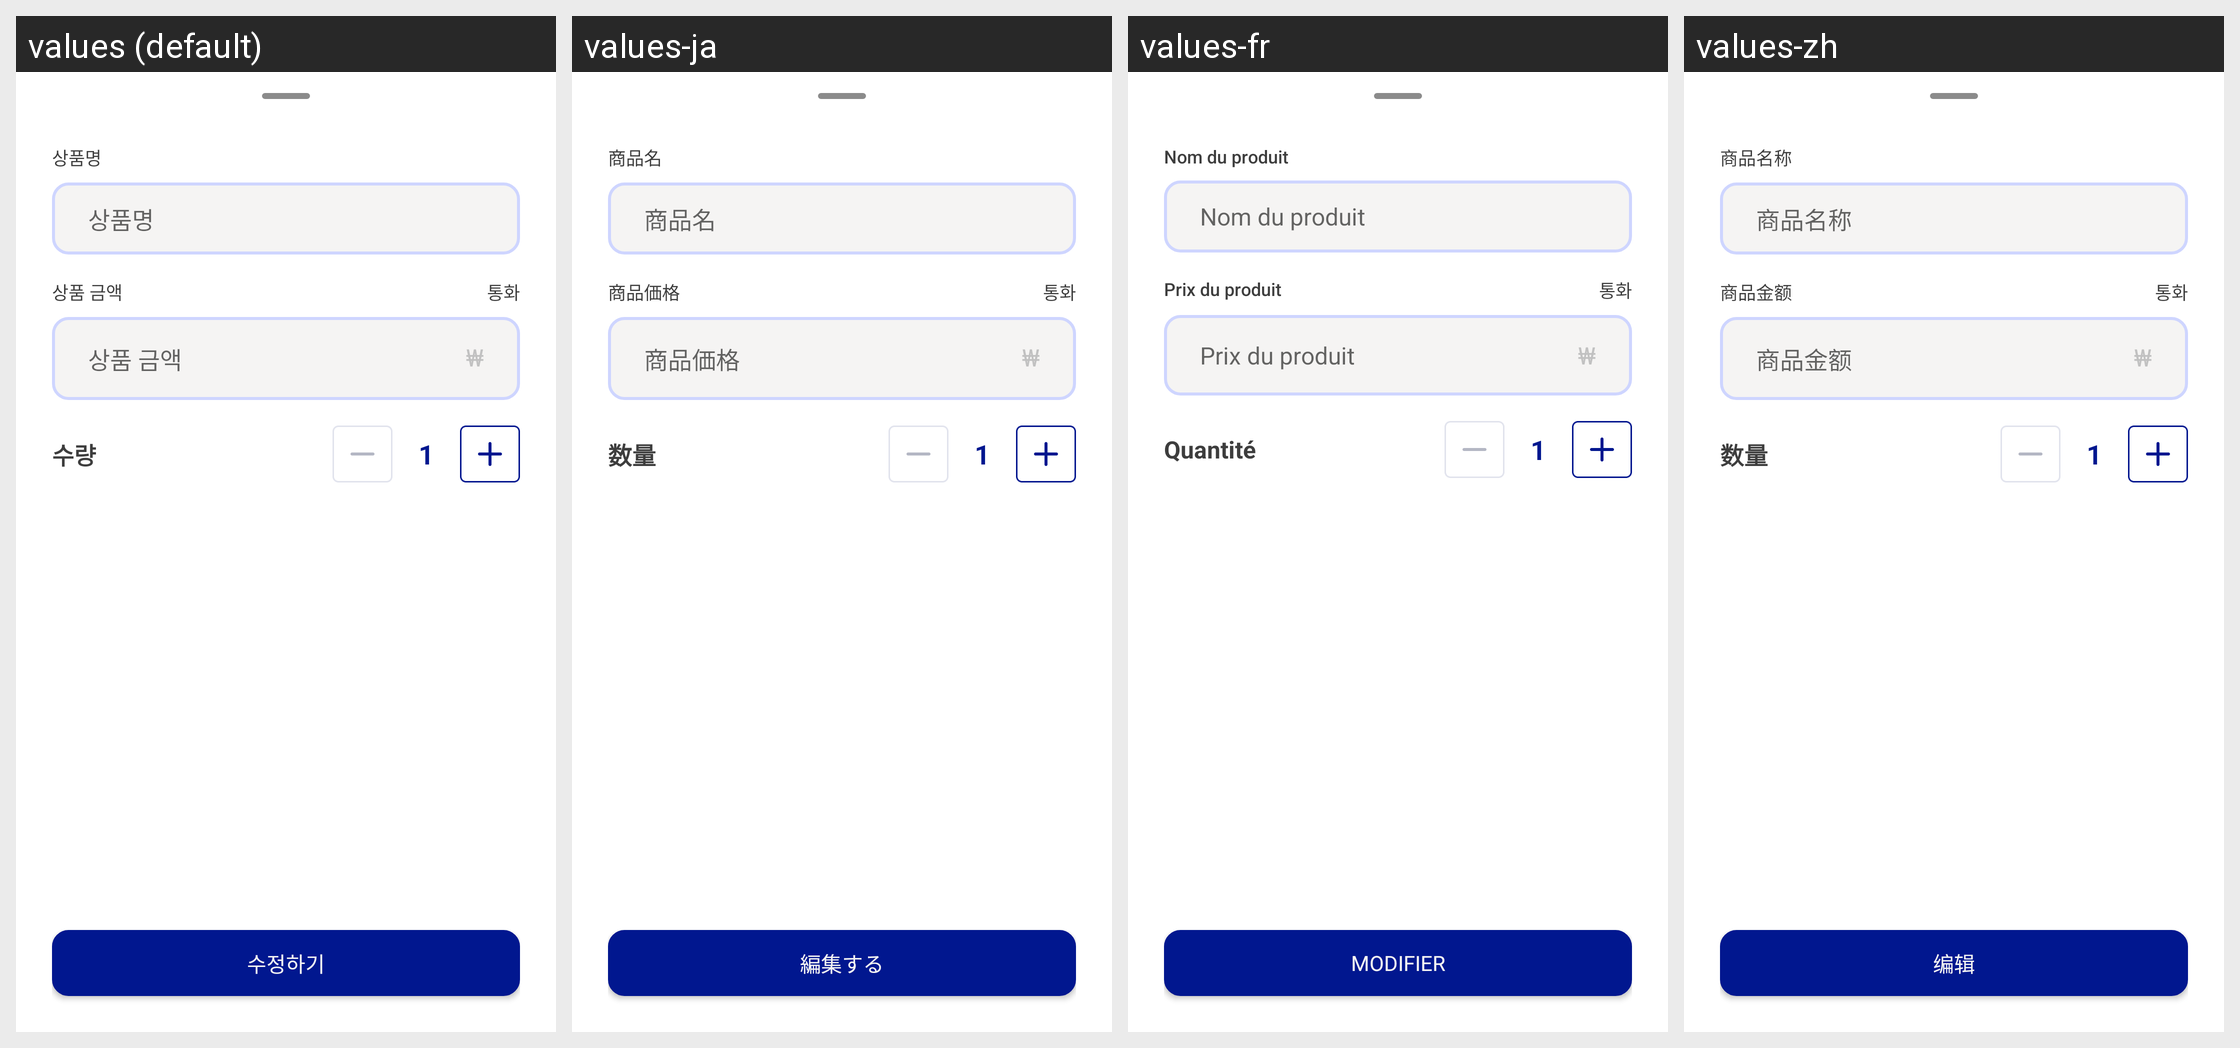

Translations of the strings shown on this Android screen, per locale in the grid:
Android screen res/layout/slide_product_edit.xml rendered under 4 locales, left to right: values (default), values-ja, values-fr, values-zh. Device: Nexus 5 (rendered at 1080×1920; each locale shown at half size, 540×960, under a caption strip naming it); theme Theme.MoneyChanger.
Other locales in the repository, not shown: values-en.
Strings drawn on this screen, with the default value and each locale's value (text and hints the layout hard-codes, and strings that could not be matched under every locale, appear in the picture but are not listed):

product_name
  values: 상품명
  values-ja: 商品名
  values-fr: Nom du produit
  values-zh: 商品名称

product_price
  values: 상품 금액
  values-ja: 商品価格
  values-fr: Prix du produit
  values-zh: 商品金额

count
  values: 수량
  values-ja: 数量
  values-fr: Quantité
  values-zh: 数量

num
  values: 1
  values-ja: 1  [not translated; the default value is used]
  values-fr: 1  [not translated; the default value is used]
  values-zh: 1  [not translated; the default value is used]

edit_long
  values: 수정하기
  values-ja: 編集する
  values-fr: Modifier
  values-zh: 编辑
